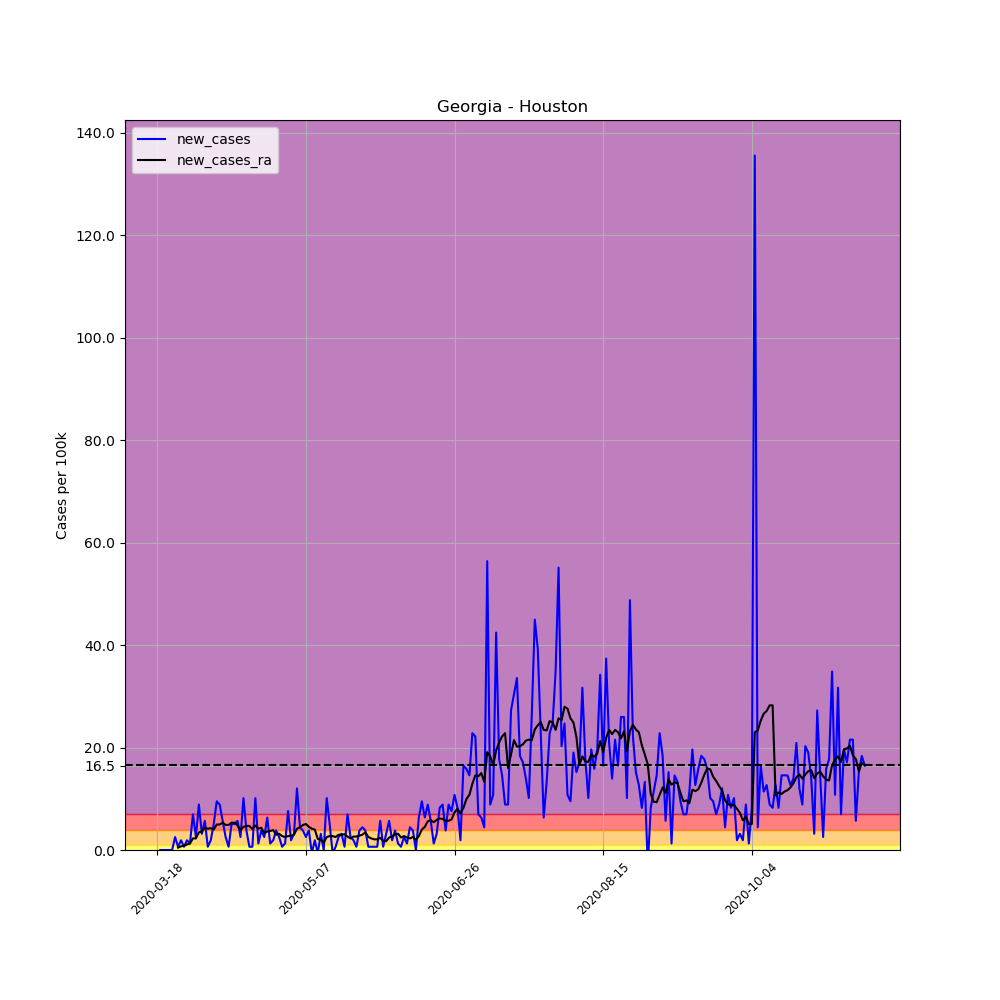

The file beside this chart, header and first rows:
, date, county, state, fips, cases, deaths, COUNTY, STNAME, CTYNAME, POPESTIMATE2019, per_100k, per_100k_ra, new_cases, new_cases_ra
135626, 2020-03-18, Houston, Georgia, 13153, 1, 0, 153, Georgia, Houston, 157863, 0.6335, , , 
135627, 2020-03-19, Houston, Georgia, 13153, 1, 0, 153, Georgia, Houston, 157863, 0.6335, , 0.0, 
135628, 2020-03-20, Houston, Georgia, 13153, 1, 0, 153, Georgia, Houston, 157863, 0.6335, , 0.0, 
135629, 2020-03-21, Houston, Georgia, 13153, 1, 0, 153, Georgia, Houston, 157863, 0.6335, , 0.0, 
135630, 2020-03-22, Houston, Georgia, 13153, 1, 0, 153, Georgia, Houston, 157863, 0.6335, , 0.0, 
135631, 2020-03-23, Houston, Georgia, 13153, 1, 0, 153, Georgia, Houston, 157863, 0.6335, , 0.0, 
135632, 2020-03-24, Houston, Georgia, 13153, 5, 0, 153, Georgia, Houston, 157863, 3.167, 0.9954, 2.534, 
135633, 2020-03-25, Houston, Georgia, 13153, 6, 0, 153, Georgia, Houston, 157863, 3.801, 1.448, 0.6335, 0.4525
135634, 2020-03-26, Houston, Georgia, 13153, 9, 0, 153, Georgia, Houston, 157863, 5.701, 2.172, 1.9, 0.724
135635, 2020-03-27, Houston, Georgia, 13153, 10, 1, 153, Georgia, Houston, 157863, 6.335, 2.986, 0.6335, 0.8144
135636, 2020-03-28, Houston, Georgia, 13153, 13, 1, 153, Georgia, Houston, 157863, 8.235, 4.072, 1.9, 1.086
135637, 2020-03-29, Houston, Georgia, 13153, 15, 1, 153, Georgia, Houston, 157863, 9.502, 5.339, 1.267, 1.267
135638, 2020-03-30, Houston, Georgia, 13153, 26, 2, 153, Georgia, Houston, 157863, 16.47, 7.602, 6.968, 2.262
135639, 2020-03-31, Houston, Georgia, 13153, 30, 3, 153, Georgia, Houston, 157863, 19, 9.864, 2.534, 2.262
135640, 2020-04-01, Houston, Georgia, 13153, 44, 5, 153, Georgia, Houston, 157863, 27.87, 13.3, 8.868, 3.439
135641, 2020-04-02, Houston, Georgia, 13153, 49, 5, 153, Georgia, Houston, 157863, 31.04, 16.92, 3.167, 3.62
135642, 2020-04-03, Houston, Georgia, 13153, 58, 5, 153, Georgia, Houston, 157863, 36.74, 21.27, 5.701, 4.344
135643, 2020-04-04, Houston, Georgia, 13153, 59, 6, 153, Georgia, Houston, 157863, 37.37, 25.43, 0.6335, 4.163
135644, 2020-04-05, Houston, Georgia, 13153, 62, 6, 153, Georgia, Houston, 157863, 39.27, 29.68, 1.9, 4.253
135645, 2020-04-06, Houston, Georgia, 13153, 70, 6, 153, Georgia, Houston, 157863, 44.34, 33.66, 5.068, 3.982
135646, 2020-04-07, Houston, Georgia, 13153, 85, 6, 153, Georgia, Houston, 157863, 53.84, 38.64, 9.502, 4.977
135647, 2020-04-08, Houston, Georgia, 13153, 99, 7, 153, Georgia, Houston, 157863, 62.71, 43.62, 8.868, 4.977
135648, 2020-04-09, Houston, Georgia, 13153, 108, 7, 153, Georgia, Houston, 157863, 68.41, 48.96, 5.701, 5.339
135649, 2020-04-10, Houston, Georgia, 13153, 112, 7, 153, Georgia, Houston, 157863, 70.95, 53.84, 2.534, 4.887
135650, 2020-04-11, Houston, Georgia, 13153, 113, 7, 153, Georgia, Houston, 157863, 71.58, 58.73, 0.6335, 4.887
135651, 2020-04-12, Houston, Georgia, 13153, 121, 7, 153, Georgia, Houston, 157863, 76.65, 64.07, 5.068, 5.339
135652, 2020-04-13, Houston, Georgia, 13153, 129, 8, 153, Georgia, Houston, 157863, 81.72, 69.41, 5.068, 5.339
135653, 2020-04-14, Houston, Georgia, 13153, 138, 9, 153, Georgia, Houston, 157863, 87.42, 74.21, 5.701, 4.796
135654, 2020-04-15, Houston, Georgia, 13153, 142, 9, 153, Georgia, Houston, 157863, 89.95, 78.1, 2.534, 3.891
135655, 2020-04-16, Houston, Georgia, 13153, 158, 9, 153, Georgia, Houston, 157863, 100.1, 82.62, 10.14, 4.525
135656, 2020-04-17, Houston, Georgia, 13153, 164, 10, 153, Georgia, Houston, 157863, 103.9, 87.33, 3.801, 4.706
135657, 2020-04-18, Houston, Georgia, 13153, 165, 10, 153, Georgia, Houston, 157863, 104.5, 92.03, 0.6335, 4.706
135658, 2020-04-19, Houston, Georgia, 13153, 166, 10, 153, Georgia, Houston, 157863, 105.2, 96.11, 0.6335, 4.072
135659, 2020-04-20, Houston, Georgia, 13153, 182, 11, 153, Georgia, Houston, 157863, 115.3, 100.9, 10.14, 4.796
135660, 2020-04-21, Houston, Georgia, 13153, 184, 12, 153, Georgia, Houston, 157863, 116.6, 105.1, 1.267, 4.163
135661, 2020-04-22, Houston, Georgia, 13153, 190, 13, 153, Georgia, Houston, 157863, 120.4, 109.4, 3.801, 4.344
135662, 2020-04-23, Houston, Georgia, 13153, 194, 13, 153, Georgia, Houston, 157863, 122.9, 112.7, 2.534, 3.258
135663, 2020-04-24, Houston, Georgia, 13153, 204, 13, 153, Georgia, Houston, 157863, 129.2, 116.3, 6.335, 3.62
135664, 2020-04-25, Houston, Georgia, 13153, 206, 13, 153, Georgia, Houston, 157863, 130.5, 120, 1.267, 3.71
135665, 2020-04-26, Houston, Georgia, 13153, 209, 13, 153, Georgia, Houston, 157863, 132.4, 123.9, 1.9, 3.891
135666, 2020-04-27, Houston, Georgia, 13153, 215, 13, 153, Georgia, Houston, 157863, 136.2, 126.9, 3.801, 2.986
135667, 2020-04-28, Houston, Georgia, 13153, 219, 13, 153, Georgia, Houston, 157863, 138.7, 130, 2.534, 3.167
135668, 2020-04-29, Houston, Georgia, 13153, 220, 13, 153, Georgia, Houston, 157863, 139.4, 132.8, 0.6335, 2.715
135669, 2020-04-30, Houston, Georgia, 13153, 222, 14, 153, Georgia, Houston, 157863, 140.6, 135.3, 1.267, 2.534
135670, 2020-05-01, Houston, Georgia, 13153, 234, 14, 153, Georgia, Houston, 157863, 148.2, 138, 7.602, 2.715
135671, 2020-05-02, Houston, Georgia, 13153, 237, 14, 153, Georgia, Houston, 157863, 150.1, 140.8, 1.9, 2.805
135672, 2020-05-03, Houston, Georgia, 13153, 242, 14, 153, Georgia, Houston, 157863, 153.3, 143.8, 3.167, 2.986
135673, 2020-05-04, Houston, Georgia, 13153, 261, 14, 153, Georgia, Houston, 157863, 165.3, 148, 12.04, 4.163
135674, 2020-05-05, Houston, Georgia, 13153, 268, 14, 153, Georgia, Houston, 157863, 169.8, 152.4, 4.434, 4.434
135675, 2020-05-06, Houston, Georgia, 13153, 274, 14, 153, Georgia, Houston, 157863, 173.6, 157.3, 3.801, 4.887
135676, 2020-05-07, Houston, Georgia, 13153, 278, 15, 153, Georgia, Houston, 157863, 176.1, 162.3, 2.534, 5.068
135677, 2020-05-08, Houston, Georgia, 13153, 284, 15, 153, Georgia, Houston, 157863, 179.9, 166.9, 3.801, 4.525
135678, 2020-05-09, Houston, Georgia, 13153, 283, 15, 153, Georgia, Houston, 157863, 179.3, 171, -0.6335, 4.163
135679, 2020-05-10, Houston, Georgia, 13153, 286, 15, 153, Georgia, Houston, 157863, 181.2, 175, 1.9, 3.982
135680, 2020-05-11, Houston, Georgia, 13153, 285, 15, 153, Georgia, Houston, 157863, 180.5, 177.2, -0.6335, 2.172
135681, 2020-05-12, Houston, Georgia, 13153, 290, 15, 153, Georgia, Houston, 157863, 183.7, 179.2, 3.167, 1.991
135682, 2020-05-13, Houston, Georgia, 13153, 290, 16, 153, Georgia, Houston, 157863, 183.7, 180.6, 0.0, 1.448
135683, 2020-05-14, Houston, Georgia, 13153, 306, 17, 153, Georgia, Houston, 157863, 193.8, 183.2, 10.14, 2.534
135684, 2020-05-15, Houston, Georgia, 13153, 314, 16, 153, Georgia, Houston, 157863, 198.9, 185.9, 5.068, 2.715
135685, 2020-05-16, Houston, Georgia, 13153, 313, 16, 153, Georgia, Houston, 157863, 198.3, 188.6, -0.6335, 2.715
... 179 more rows
